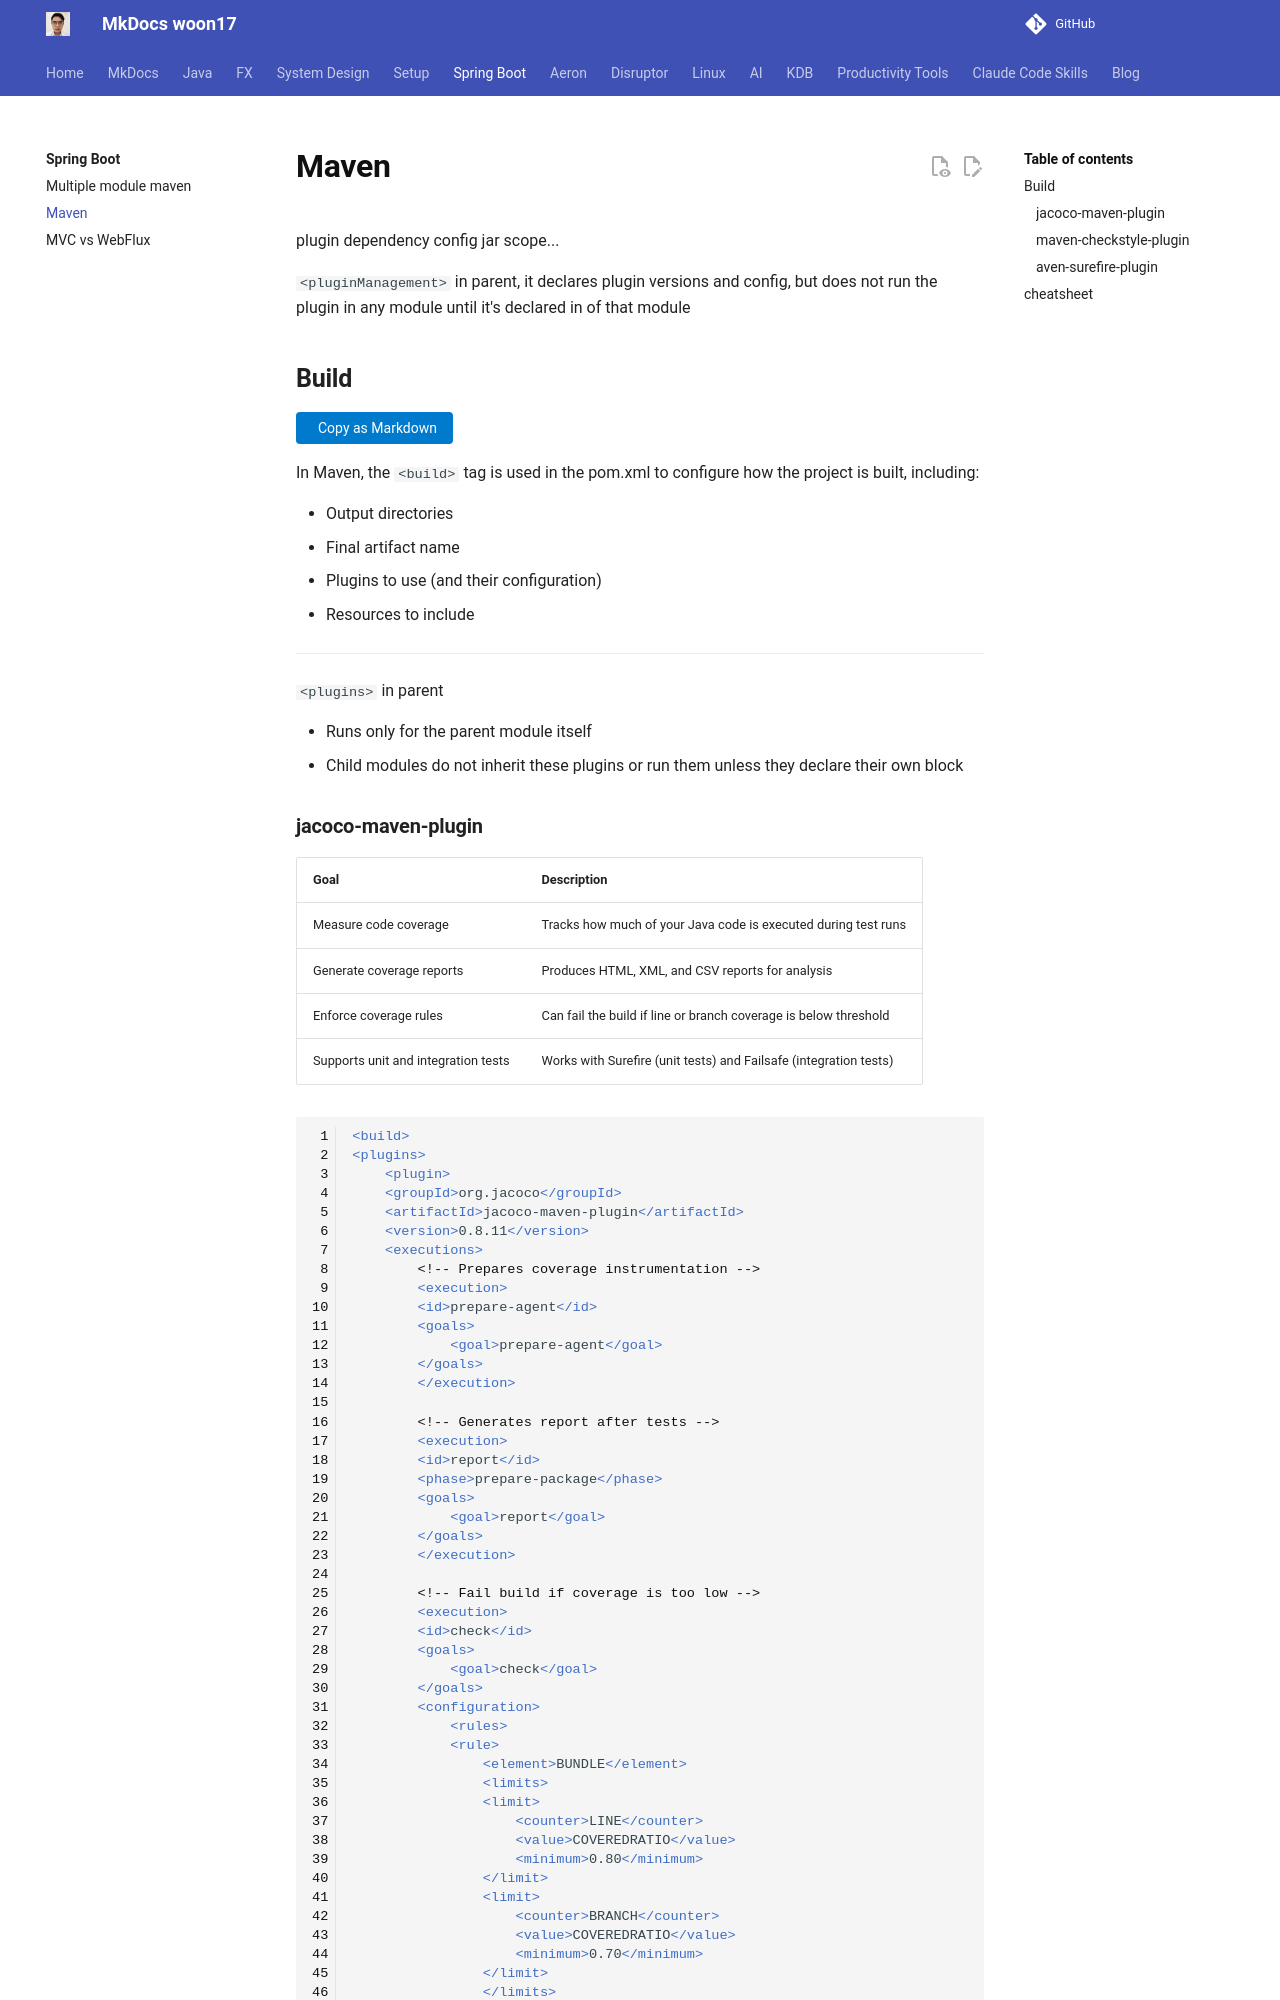

repository: woon17/docs · page: spring-boot/maven/index.html · generator: mkdocs

plugin 
dependency
config
jar
scope...

`<pluginManagement>` in parent, it declares plugin versions and config, but does not run the plugin in any module until it's declared in <plugins> of that module

## Build 

In Maven, the `<build>` tag is used in the pom.xml to configure how the project is built, including:

- Output directories
- Final artifact name
- Plugins to use (and their configuration)
- Resources to include

------------

`<plugins>` in parent

- Runs only for the parent module itself
- Child modules do not inherit these plugins or run them unless they declare their own <plugin> block
